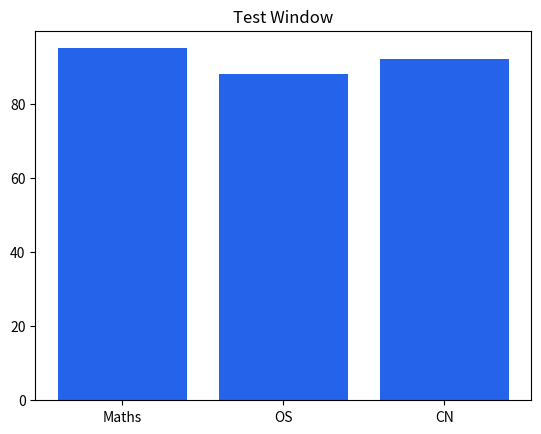

Generate this figure with matplotlib:
import matplotlib.pyplot as plt

fig, ax = plt.subplots()
ax.bar(["Maths", "OS", "CN"], [95, 88, 92], color="#2563EB")
ax.set_title("Test Window")
plt.show(block=False)
plt.pause(0.2)
print("Figure is open on screen!")
# Notice: fig is NOT closed immediately, so the window stays open on the user's desktop!
